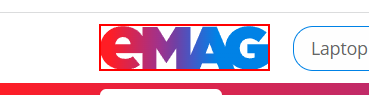
Workflow: ElementExist

Step 1: find the image in window '*eMAG.ro*' (chrome.exe)
